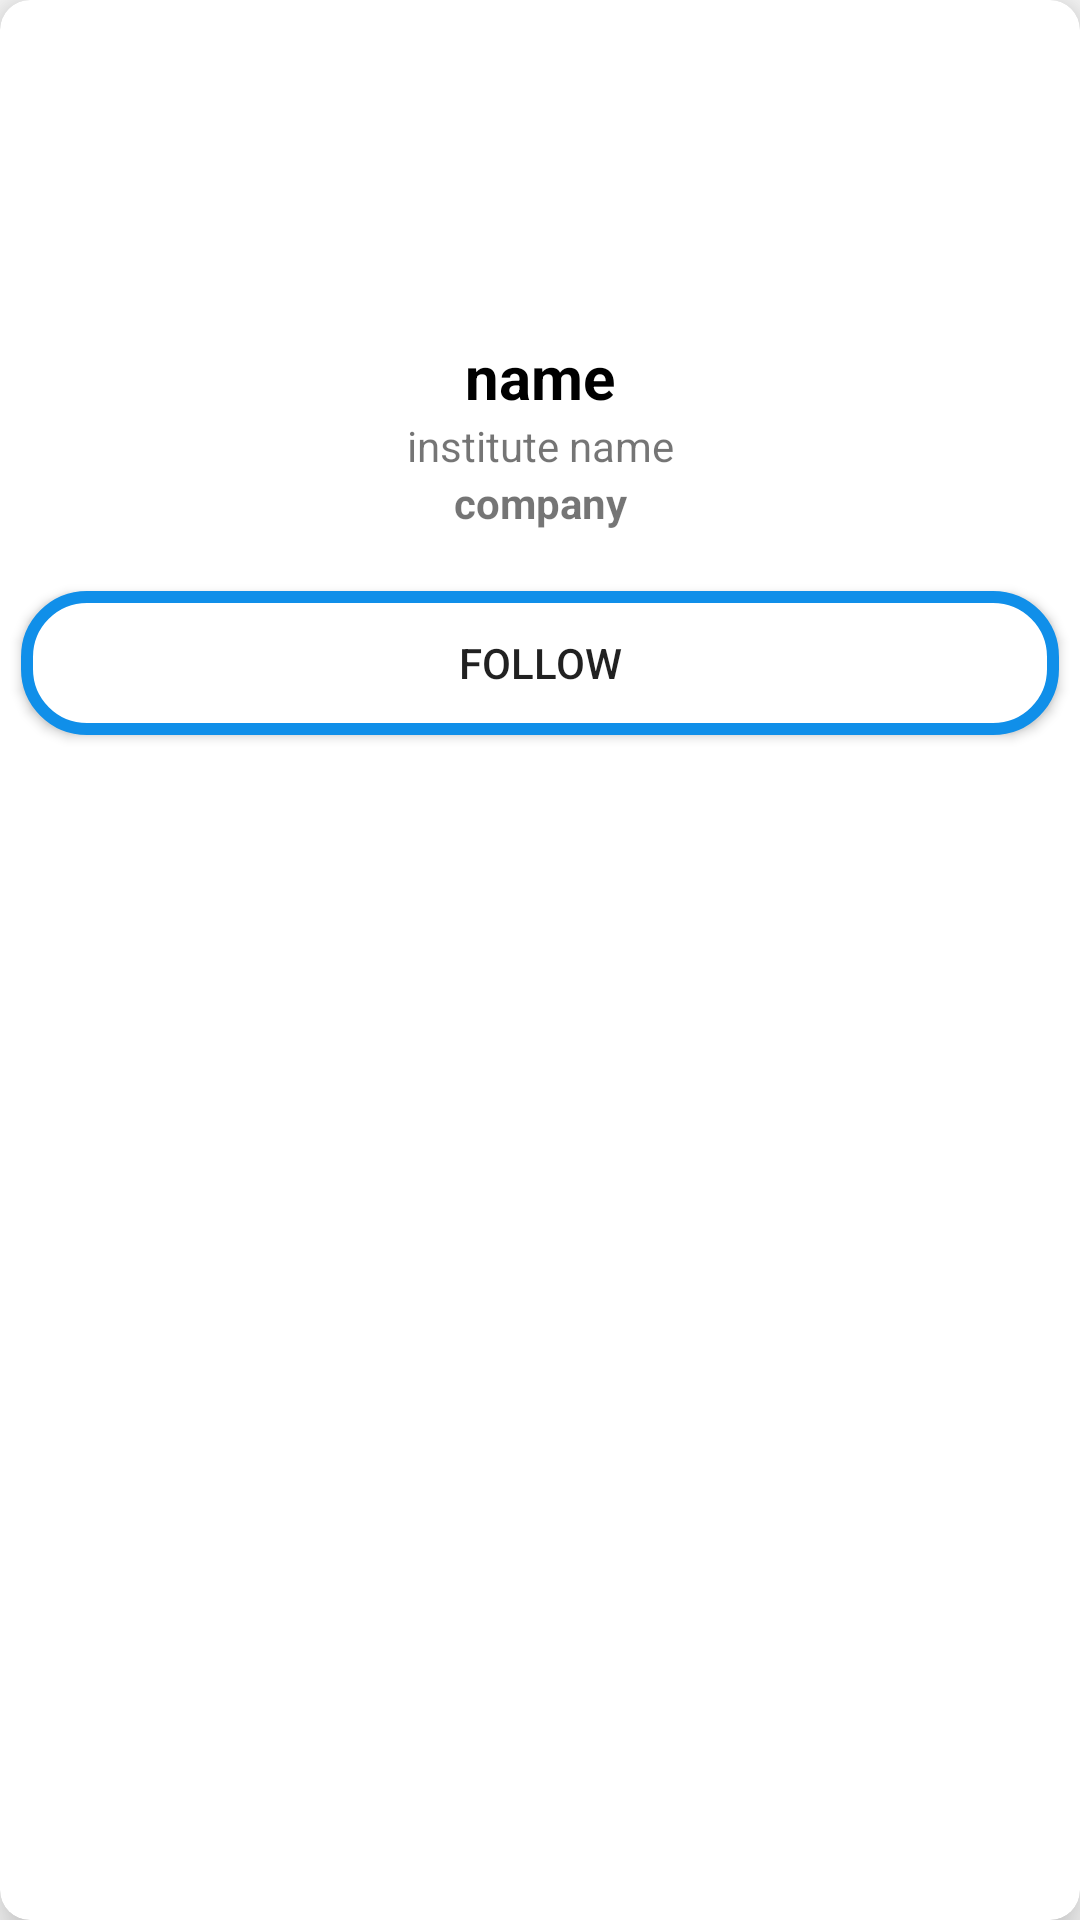

Here is an Android app screen rendered from its layout file. Give the layout XML and the strings, colors and styles it references.
<!-- AndroidManifest.xml: application theme Theme.Placed -->
<!-- res/layout/placed_people_list.xml -->
<?xml version="1.0" encoding="utf-8"?>
<androidx.cardview.widget.CardView xmlns:android="http://schemas.android.com/apk/res/android"
    android:layout_width="match_parent"
    xmlns:app="http://schemas.android.com/apk/res-auto"
    android:layout_margin="4dp"
    app:cardElevation="10dp"
    app:cardCornerRadius="10dp"
    android:layout_height="wrap_content">

    <RelativeLayout
        android:layout_width="match_parent"
        android:layout_height="match_parent"
        android:paddingBottom="10dp"
        android:paddingLeft="2dp"
        android:paddingRight="2dp">

        <ImageView
            android:id="@+id/placed_people_list_image_view"
            android:layout_width="100dp"
            android:layout_height="100dp"
            android:layout_marginStart="4dp"
            android:layout_centerHorizontal="true"
            android:layout_marginTop="4dp"
            android:layout_marginBottom="4dp" />

        <TextView
            android:id="@+id/placed_people_list_name"
            android:layout_width="match_parent"
            android:layout_height="wrap_content"
            android:text="name"
            android:textSize="20sp"
            android:textStyle="bold"
            android:textColor="@color/black"
            android:layout_marginTop="4dp"
            android:gravity="center"
            android:layout_below="@+id/placed_people_list_image_view"/>

        <TextView
            android:id="@+id/placed_people_list_institute_name"
            android:layout_width="match_parent"
            android:layout_height="wrap_content"
            android:gravity="center"
            android:layout_below="@+id/placed_people_list_name"
            android:text="institute name"/>

        <TextView
            android:id="@+id/placed_people_list_company"
            android:layout_width="match_parent"
            android:layout_height="wrap_content"
            android:text="company"
            android:textStyle="bold"
            android:layout_below="@+id/placed_people_list_institute_name"
            android:gravity="center"/>

        <Button
            android:layout_width="match_parent"
            android:layout_height="wrap_content"
            android:text="Follow"
            android:id="@+id/placed_people_follow_btn"
            android:layout_below="@id/placed_people_list_company"
            android:layout_marginLeft="5dp"
            android:layout_marginRight="5dp"
            android:layout_marginTop="20dp"
            android:background="@drawable/signupbuttoncolor"/>


    </RelativeLayout>




</androidx.cardview.widget.CardView>
<!-- resources referenced by this layout -->
<resources>
  <color name="black">#FF000000</color>
  <!-- drawable signupbuttoncolor (drawable) -->
  <?xml version="1.0" encoding="utf-8"?>
  <shape xmlns:android="http://schemas.android.com/apk/res/android"
      android:shape="rectangle">
  
      <stroke
          android:width="4dp"
          android:color="#108FE9" />
  
      <solid android:color="@color/white" />
  
      <corners android:radius="20dp" />
  
  
  </shape>
  <style name="Theme.Placed" parent="Theme.AppCompat.Light">
          
          <item name="colorPrimary">@color/purple_500</item>
          <item name="colorPrimaryVariant">@color/purple_700</item>
          <item name="colorOnPrimary">@color/white</item>
          
          <item name="colorSecondary">@color/teal_200</item>
          <item name="colorSecondaryVariant">@color/teal_700</item>
          <item name="colorOnSecondary">@color/black</item>
          
          <item name="android:statusBarColor" tools:targetApi="l">?attr/colorPrimaryVariant</item>
          
      </style>
  <color name="white">#FFFFFFFF</color>
  <color name="purple_500">#FF6200EE</color>
  <color name="purple_700">#FF3700B3</color>
  <color name="teal_200">#FF03DAC5</color>
  <color name="teal_700">#FF018786</color>
</resources>
